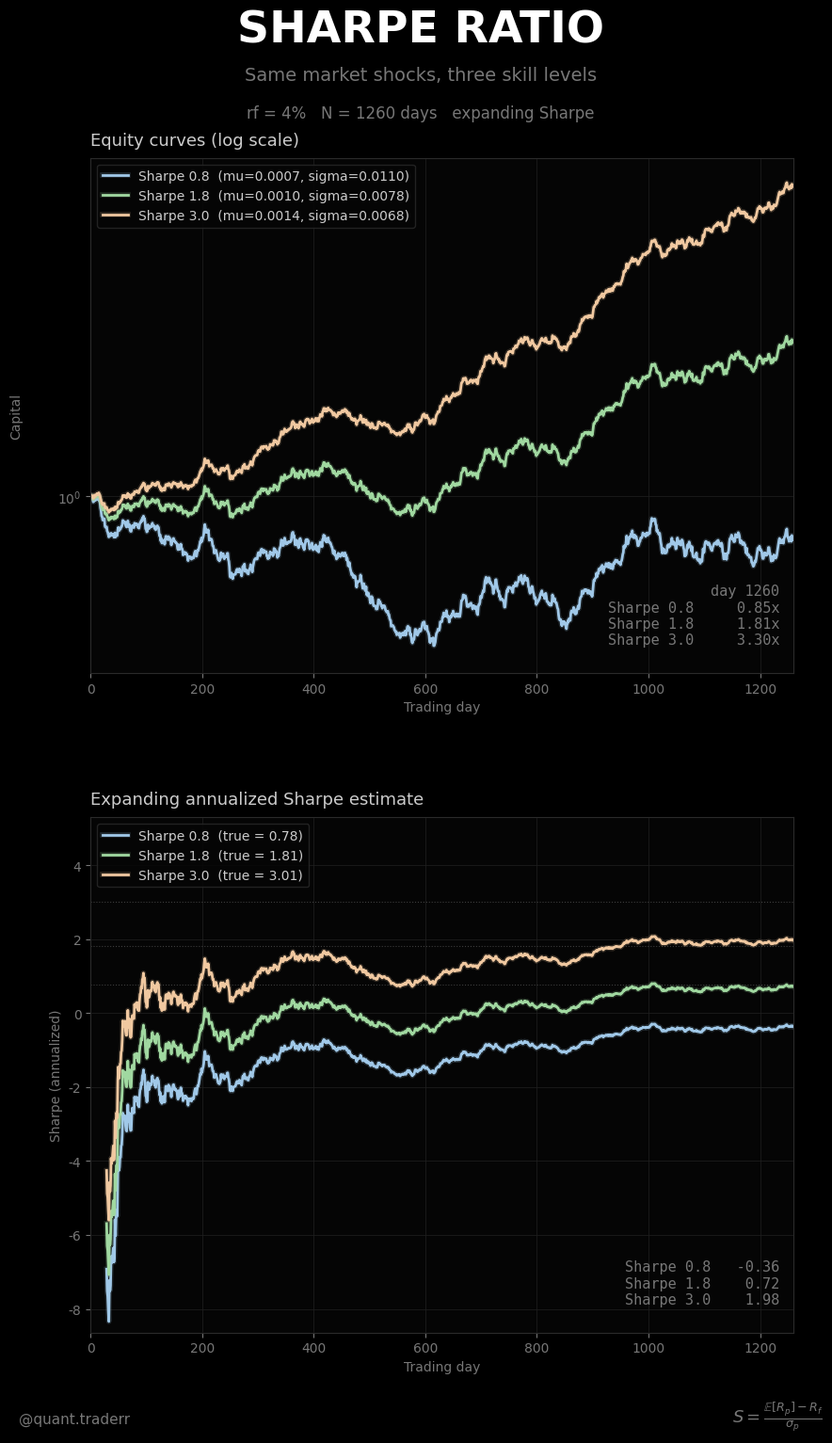

Write Python code to recreate this figure. (Note: this script raises an exception after producing the figure.)
"""
Sharpe_Video.py
================
Project: Quant Trader Lab - Sharpe Ratio Timelapse
Author: quant.traderr (Instagram)
License: MIT

Description:
    Bloomberg Dark MP4 timelapse of the Sharpe Ratio. Three
    hypothetical fund managers run the same market sequence (shared
    Brownian shocks) at different true Sharpe levels (0.8, 1.8, 3.0).

    Layout (1080 x 1920):
      • Top panel    - Equity curves, log scale
      • Bottom panel - Expanding annualized Sharpe for each track,
                       drifting noisily early and converging to its
                       true value as the track record matures.
      • Header       - SHARPE RATIO title + subtitle
      • Footer       - Sharpe equation + @quant.traderr

    Pedagogical point: Sharpe needs years of data to settle. Early
    track records with headline-grade Sharpe are statistical artifacts
    more often than they are alpha.

    Structure:
      • Output - Static image with settled Sharpe readouts

Dependencies:
    pip install numpy matplotlib

Usage:
    python Sharpe_Video.py
"""

import os
import time
import numpy as np
import matplotlib.pyplot as plt
from matplotlib import patheffects


# --- CONFIGURATION ---

CONFIG = {
    "N_DAYS":       1260,       # ~5 years daily
    "WIDTH":        1080,
    "HEIGHT":       1920,
    "DPI":          120,
    "RF_ANNUAL":    0.04,
    "SEED":         7,
    "MIN_WINDOW":   30,          # no Sharpe estimate below this many days
    "OUTPUT_IMAGE": "sharpe_final.png",
}

# (label, daily_mu, daily_sigma, color) — mu/sigma chosen to land on
# true annualized Sharpe = {0.8, 1.8, 3.0} with rf = 4%/yr.
SCENARIOS = [
    ("Sharpe 0.8",  0.00070, 0.0110, "#a0c8e8"),
    ("Sharpe 1.8",  0.00105, 0.0078, "#a0d8a0"),
    ("Sharpe 3.0",  0.00145, 0.0068, "#f0c8a0"),
]

THEME = {
    "BG":         "#000000",
    "PANEL_BG":   "#050505",
    "GRID":       "#1f1f1f",
    "EDGE":       "#2a2a2a",
    "TEXT":       "#ffffff",
    "TEXT_SEC":   "#cccccc",
    "TEXT_MUTED": "#777777",
    "TRUE_LINE":  "#555555",
}


def log(msg):
    ts = time.strftime("%H:%M:%S")
    print(f"[{ts}] {msg}")


# --- MODULE 1: SIMULATION ---

def simulate():
    """Generate 3 scenarios sharing common Brownian shocks."""
    rng = np.random.default_rng(CONFIG["SEED"])
    n = CONFIG["N_DAYS"]
    rf_daily = CONFIG["RF_ANNUAL"] / 252

    # Shared standardised shocks → all 3 "see" the same market timing
    z = rng.standard_normal(n)

    scenarios = []
    for label, mu, sigma, color in SCENARIOS:
        r = mu + sigma * z
        equity = np.cumprod(1.0 + r)
        true_sharpe = (mu - rf_daily) / sigma * np.sqrt(252)
        # Expanding annualized Sharpe estimate
        exp_sh = _expanding_sharpe(r, rf_daily, CONFIG["MIN_WINDOW"])
        scenarios.append({
            "label":   label,
            "mu":      mu,
            "sigma":   sigma,
            "color":   color,
            "returns": r,
            "equity":  equity,
            "exp_sh":  exp_sh,
            "true":    true_sharpe,
        })
    return scenarios


def _expanding_sharpe(r, rf_daily, min_window):
    """Expanding-window annualized Sharpe estimate across the series."""
    n = len(r)
    out = np.full(n, np.nan)
    csum = np.cumsum(r)
    csum2 = np.cumsum(r * r)
    for i in range(min_window, n + 1):
        m = csum[i - 1] / i
        var = csum2[i - 1] / i - m * m
        if var <= 0:
            continue
        sd = np.sqrt(var * i / (i - 1))  # unbiased
        out[i - 1] = (m - rf_daily) / sd * np.sqrt(252)
    return out


# --- MODULE 2: FIGURE ---

def _style_axes(ax):
    ax.set_facecolor(THEME["PANEL_BG"])
    for spine in ax.spines.values():
        spine.set_color(THEME["EDGE"])
        spine.set_linewidth(0.8)
    ax.tick_params(colors=THEME["TEXT_MUTED"], labelsize=10)
    ax.grid(True, color=THEME["GRID"], linewidth=0.6, alpha=0.9)


def _glow(color):
    return [patheffects.Stroke(linewidth=4, foreground=color, alpha=0.18),
            patheffects.Normal()]


def build_figure(scenarios):
    plt.rcParams.update({
        "figure.facecolor":  THEME["BG"],
        "savefig.facecolor": THEME["BG"],
        "text.color":        THEME["TEXT"],
        "font.family":       "DejaVu Sans",
    })

    w_in = CONFIG["WIDTH"] / CONFIG["DPI"]
    h_in = CONFIG["HEIGHT"] / CONFIG["DPI"]
    fig = plt.figure(figsize=(w_in, h_in), facecolor=THEME["BG"])

    fig.text(0.5, 0.955, "SHARPE RATIO",
             ha="center", va="center",
             color=THEME["TEXT"], fontsize=34, fontweight="bold")
    fig.text(0.5, 0.925, "Same market shocks, three skill levels",
             ha="center", va="center",
             color=THEME["TEXT_MUTED"], fontsize=14)
    fig.text(0.5, 0.900,
             f"rf = {CONFIG['RF_ANNUAL']:.0%}   "
             f"N = {CONFIG['N_DAYS']} days   "
             f"expanding Sharpe",
             ha="center", va="center",
             color=THEME["TEXT_MUTED"], fontsize=12)

    gs = fig.add_gridspec(
        nrows=2, ncols=1,
        left=0.11, right=0.94, top=0.87, bottom=0.09,
        hspace=0.28,
    )
    ax1 = fig.add_subplot(gs[0, 0])
    ax2 = fig.add_subplot(gs[1, 0])
    _style_axes(ax1)
    _style_axes(ax2)

    ax1.set_title("Equity curves (log scale)",
                  color=THEME["TEXT_SEC"], fontsize=13,
                  pad=10, loc="left")
    ax1.set_xlabel("Trading day", color=THEME["TEXT_MUTED"])
    ax1.set_ylabel("Capital", color=THEME["TEXT_MUTED"])
    ax1.set_yscale("log")

    ax2.set_title("Expanding annualized Sharpe estimate",
                  color=THEME["TEXT_SEC"], fontsize=13,
                  pad=10, loc="left")
    ax2.set_xlabel("Trading day", color=THEME["TEXT_MUTED"])
    ax2.set_ylabel("Sharpe (annualized)", color=THEME["TEXT_MUTED"])

    # Horizontal reference lines at true Sharpe values
    for s in scenarios:
        ax2.axhline(
            s["true"], color=THEME["TRUE_LINE"],
            linestyle=":", linewidth=0.8, alpha=0.7,
        )

    fig.text(0.025, 0.03, "@quant.traderr",
             color=THEME["TEXT_MUTED"], fontsize=11)
    fig.text(0.975, 0.03,
             r"$S = \frac{\mathbb{E}[R_p] - R_f}{\sigma_p}$",
             color=THEME["TEXT_MUTED"], fontsize=13, ha="right")

    return fig, ax1, ax2


def set_axis_limits(ax1, ax2, scenarios):
    n = CONFIG["N_DAYS"]
    all_equity = np.concatenate([s["equity"] for s in scenarios])
    all_sharpe = np.concatenate([s["exp_sh"][~np.isnan(s["exp_sh"])]
                                  for s in scenarios])
    ax1.set_xlim(0, n)
    ax1.set_ylim(all_equity.min() * 0.9, all_equity.max() * 1.1)
    ax2.set_xlim(0, n)
    # Leave headroom for the wild early swings
    sh_lo = min(all_sharpe.min(), -2.0)
    sh_hi = max(all_sharpe.max(), 5.0)
    ax2.set_ylim(sh_lo - 0.3, sh_hi + 0.3)


# --- MODULE 3: RENDER ---

def render_image(scenarios):
    t_start = time.time()
    log("=" * 60)
    log("Sharpe_Video - Static Image")
    log("=" * 60)

    for s in scenarios:
        log(f"  {s['label']}: mu={s['mu']:.5f} sigma={s['sigma']:.5f} "
            f"true_sharpe={s['true']:.2f}")

    fig, ax1, ax2 = build_figure(scenarios)
    set_axis_limits(ax1, ax2, scenarios)

    n_days = CONFIG["N_DAYS"]
    t_days = np.arange(n_days)

    for s in scenarios:
        el, = ax1.plot(
            t_days, s["equity"], color=s["color"], linewidth=2.0,
            label=f"{s['label']}  (mu={s['mu']:.4f}, sigma={s['sigma']:.4f})",
        )
        el.set_path_effects(_glow(s["color"]))

        sl, = ax2.plot(
            t_days, s["exp_sh"], color=s["color"], linewidth=2.0,
            label=f"{s['label']}  (true = {s['true']:.2f})",
        )
        sl.set_path_effects(_glow(s["color"]))

    k = n_days
    eq_lines = "\n".join(
        f"{s['label']:<12s} {s['equity'][k-1]:6.2f}x"
        for s in scenarios
    )
    sh_vals = []
    for s in scenarios:
        val = s["exp_sh"][k - 1]
        sh_vals.append(
            f"{s['label']:<12s} "
            f"{'--' if np.isnan(val) else f'{val:5.2f}'}"
        )
        
    ax1.text(
        0.98, 0.05, f"day {k:>4d}\n{eq_lines}", transform=ax1.transAxes,
        ha="right", va="bottom",
        color=THEME["TEXT_MUTED"], fontsize=11,
        family="DejaVu Sans Mono",
    )
    ax2.text(
        0.98, 0.05, "\n".join(sh_vals), transform=ax2.transAxes,
        ha="right", va="bottom",
        color=THEME["TEXT_MUTED"], fontsize=11,
        family="DejaVu Sans Mono",
    )

    ax1.legend(
        loc="upper left",
        facecolor=THEME["PANEL_BG"], edgecolor=THEME["EDGE"],
        fontsize=10, labelcolor=THEME["TEXT_SEC"],
    )
    ax2.legend(
        loc="upper left",
        facecolor=THEME["PANEL_BG"], edgecolor=THEME["EDGE"],
        fontsize=10, labelcolor=THEME["TEXT_SEC"],
    )

    out_path = os.path.join(
        os.path.dirname(os.path.abspath(__file__)),
        CONFIG["OUTPUT_IMAGE"],
    )
    log(f"  Writing: {out_path}")
    
    fig.savefig(out_path, dpi=CONFIG["DPI"], facecolor=fig.get_facecolor(), bbox_inches="tight")
    plt.close(fig)

    size_mb = os.path.getsize(out_path) / (1024 * 1024)
    log(f"Saved: {out_path}  ({size_mb:.2f} MB)")
    log(f"Time:  {time.time() - t_start:.1f}s")


# --- MAIN ---

if __name__ == "__main__":
    scenarios = simulate()
    render_image(scenarios)
